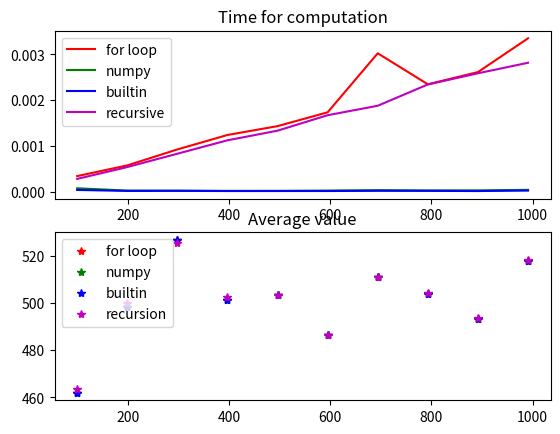

Recreate this plot in Python.
import numpy as np
import matplotlib.pyplot as plt
import time




def avg_np(x):
    t0 = time.time()
    a = np.ones_like(x)
    b = np.dot(a.T, x)/np.linalg.norm(a)**2
    t1 = time.time()
    return b, t1-t0



def avg_builtin(x):
    t0 = time.time()
    avg = np.mean(x)
    t1 = time.time()
    return avg, t1-t0


def avg_for(x):
    t0 = time.time()
    s = 0
    for i in x:
        s += i
        avg = s/len(x)
    t1 = time.time()
    return avg, t1-t0


def avg_recursive(x):
	t0 = time.time()
	m_prev = x[0]
	for k in range(1, len(x)):
		m_new = m_prev + (x[k]-m_prev)/k
		m_prev = m_new
	t1 = time.time()
	return m_prev, t1-t0


if __name__ == "__main__":

    n = np.arange(100, 1000, 99)
    p, q, r, s = np.zeros(len(n)), np.zeros(len(n)), np.zeros(len(n)), np.zeros(len(n))
    pt, qt, rt, st = np.zeros(len(n)), np.zeros(len(n)), np.zeros(len(n)), np.zeros(len(n))

    for i, j in enumerate(n):
        x = np.random.randint(1000, size=(j)).reshape(-1,1)
        p[i], pt[i] = avg_for(x)
        q[i], qt[i] = avg_np(x)
        r[i], rt[i] = avg_builtin(x)
        s[i], st[i] = avg_recursive(x)

    plt.figure(1)
    plt.subplot(211)
    plt.plot(n, pt, 'r', n, qt, 'g', n, rt, 'b', n, st, 'm')
    plt.title('Time for computation')
    plt.legend(['for loop', 'numpy', 'builtin', 'recursive'])
    plt.subplot(212)
    plt.title('Average value')
    plt.plot(n, p, '*r', n, q, '*g', n, r, '*b', n, s, '*m')
    plt.legend(['for loop', 'numpy', 'builtin', 'recursion'])
    plt.show()
